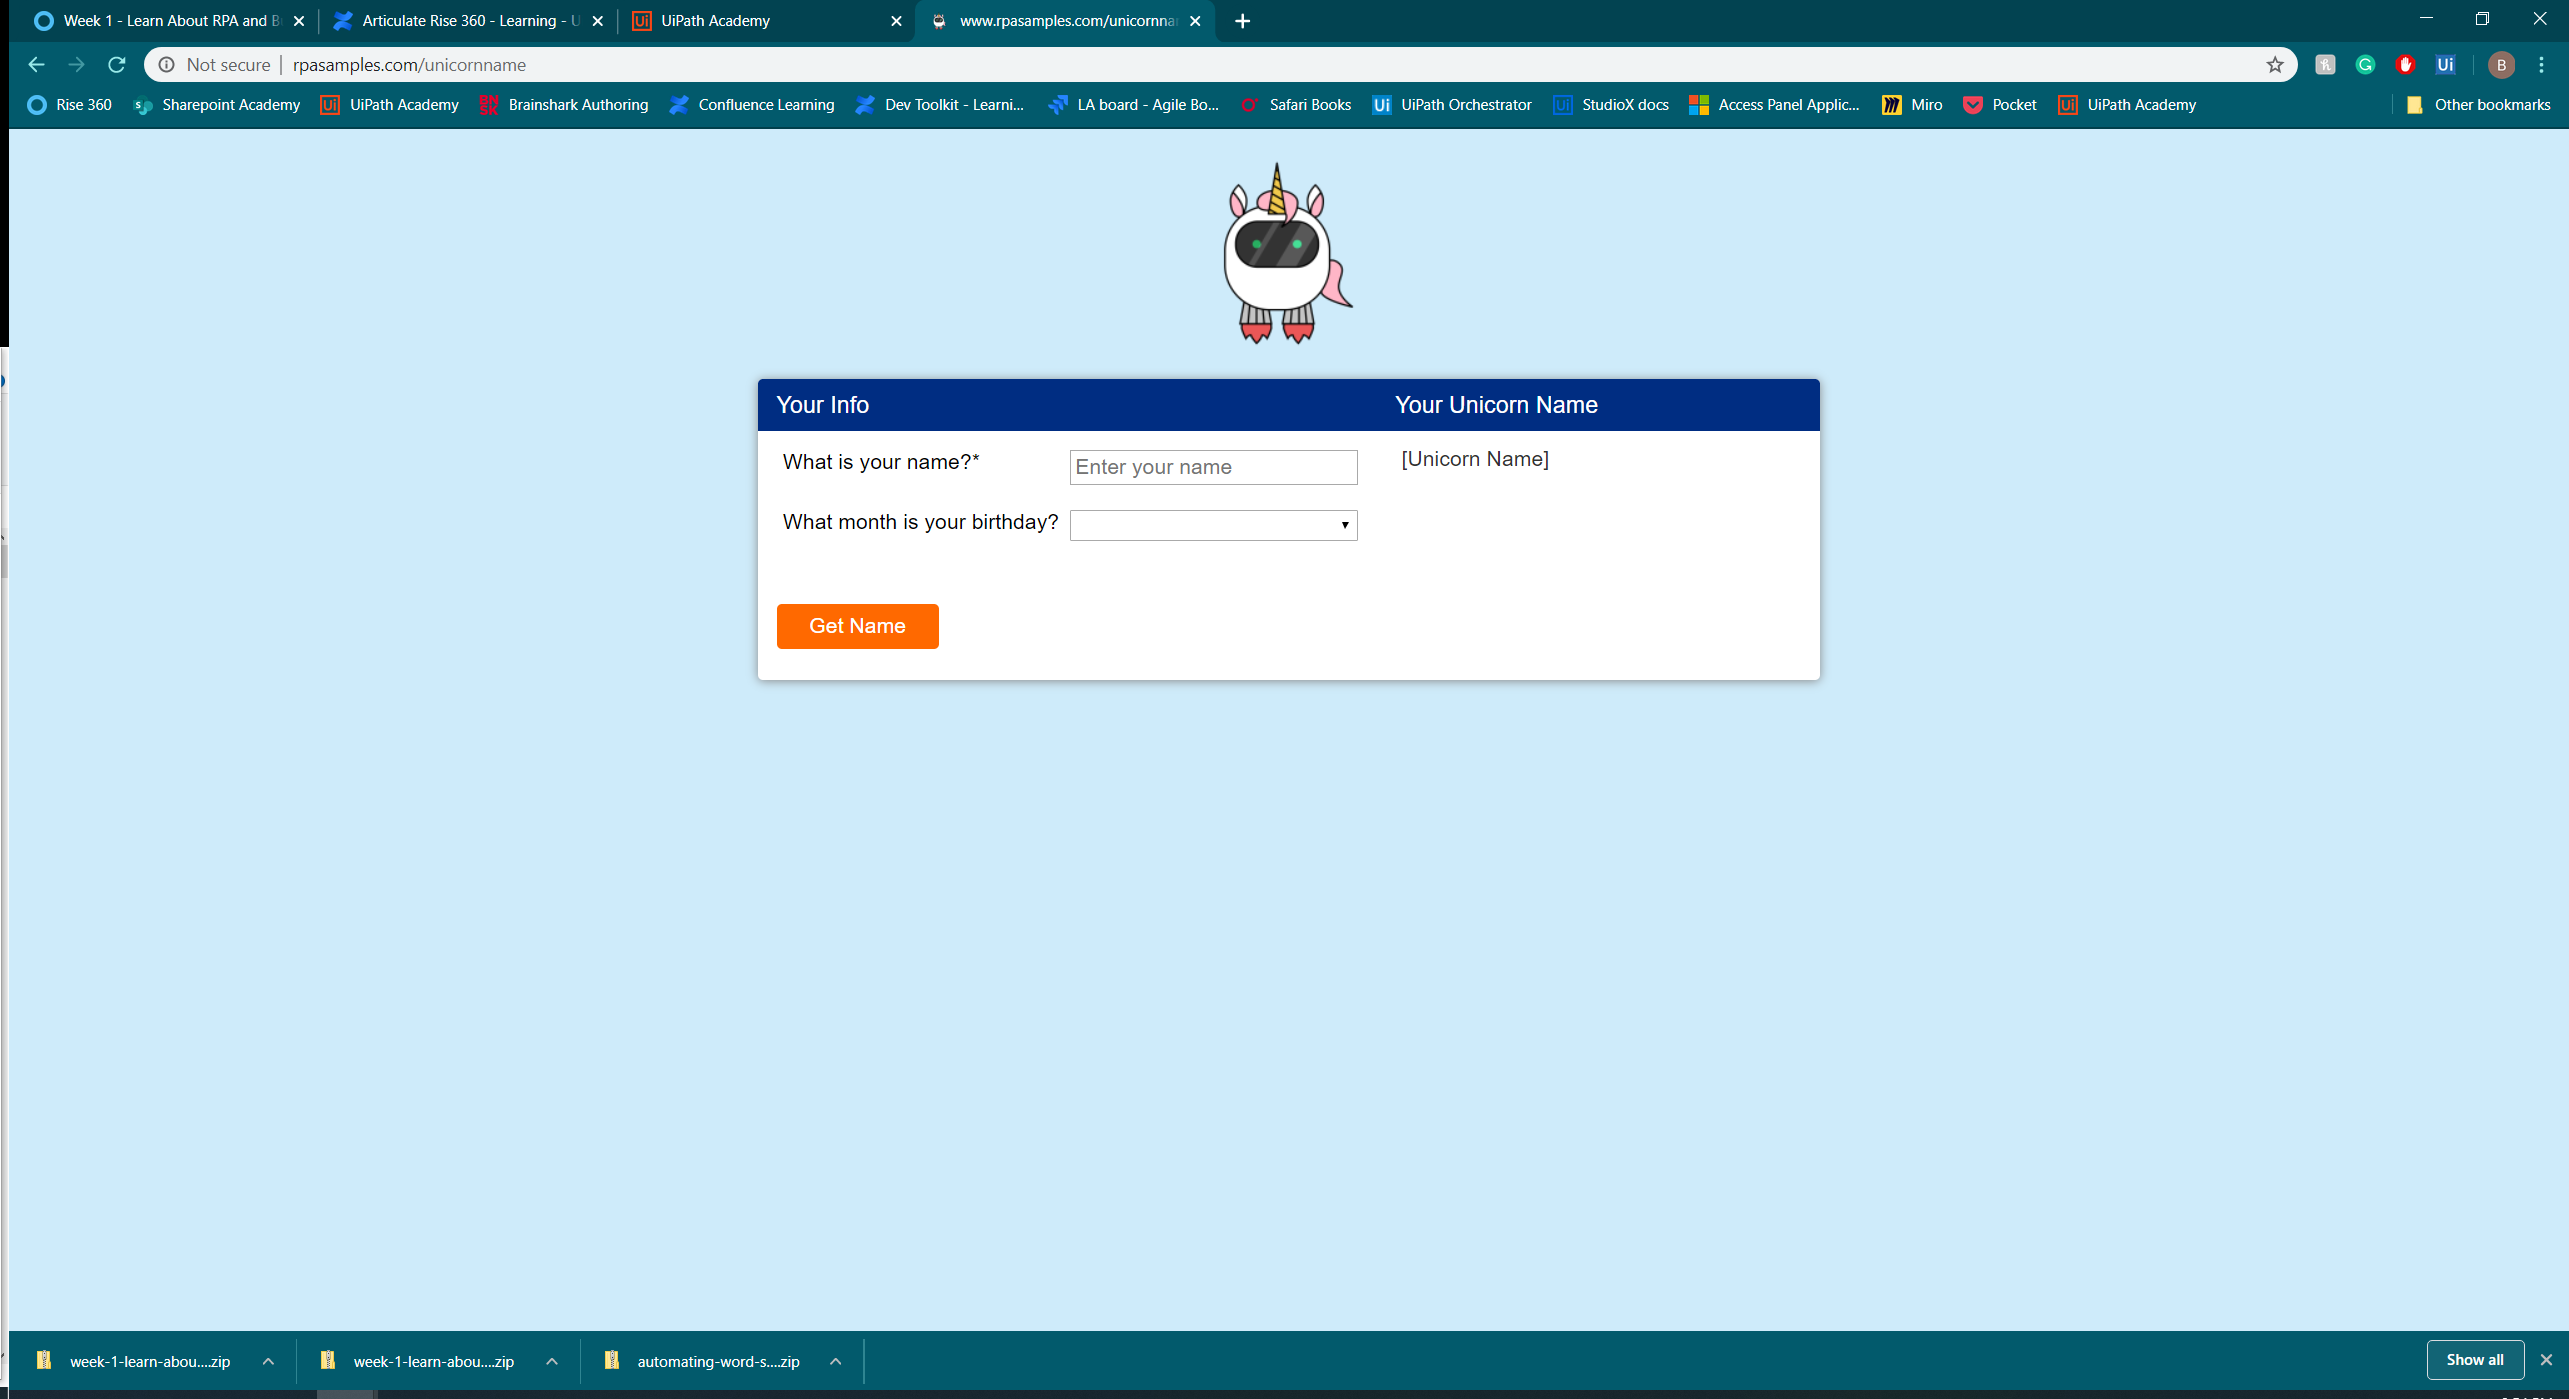
Task: Start with a blank project to design a new task automation
Workflow: Main

Step 1: Use Browser Chrome: www.rpasamples.com/unicornname in window 'www.rpasamples.com/unicornname' (chrome.exe)

Step 2: type "[Excel.Sheet("Sheet1").Cell("A2")]" into 'What is your name?*' (no picture)

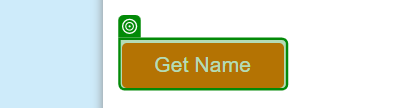
Step 3: click on 'Get Name'

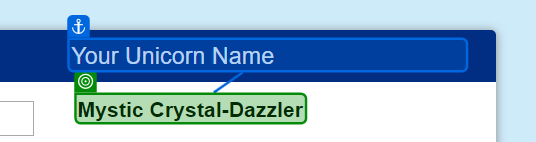
Step 4: get-text from 'Your Unicorn Name'